Photos from the image-classification dataset "Fusar-classification" in the GitHub repository lokesh2503/Fusar-classification. Its 6 classes are: combined ship, dredger, passenger ship, tanker, tug, unspecified ship type.

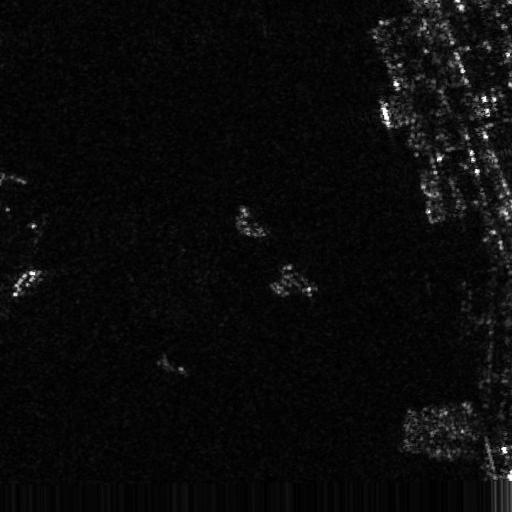
Label: unspecified ship type

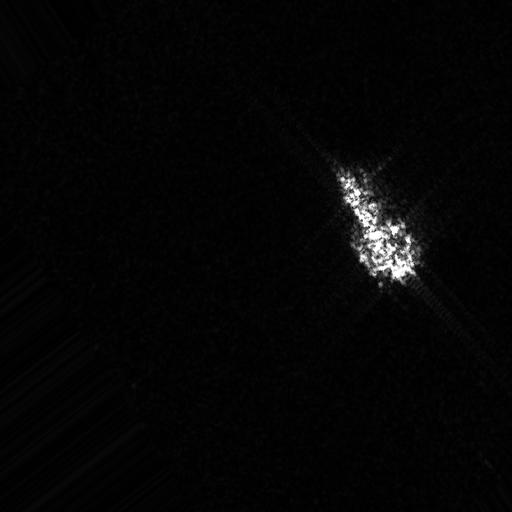
Label: dredger

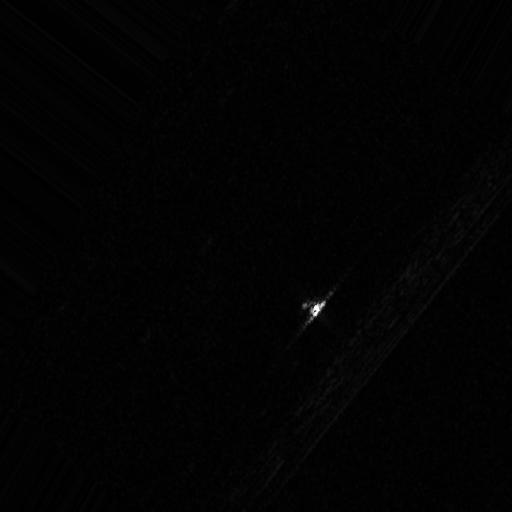
Label: tug

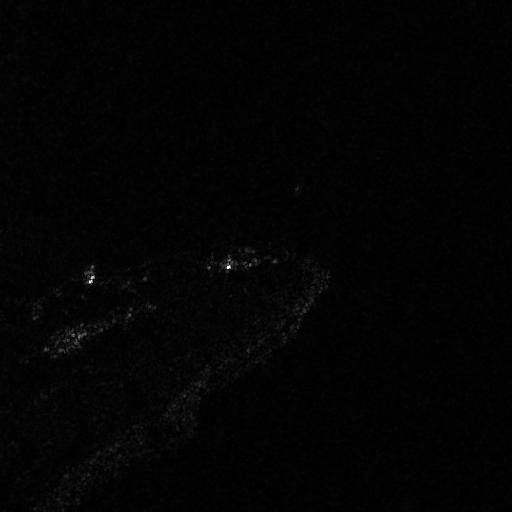
Label: passenger ship

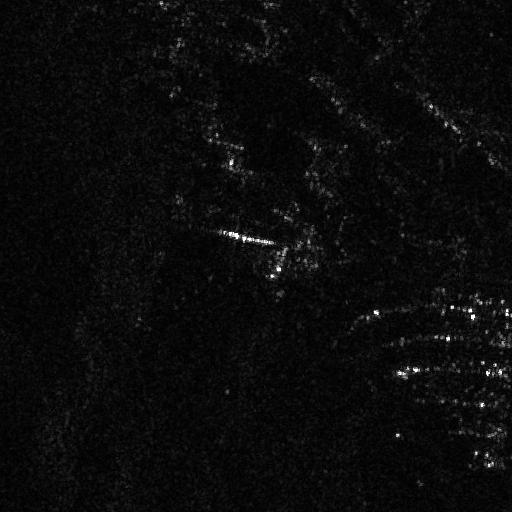
Label: combined ship

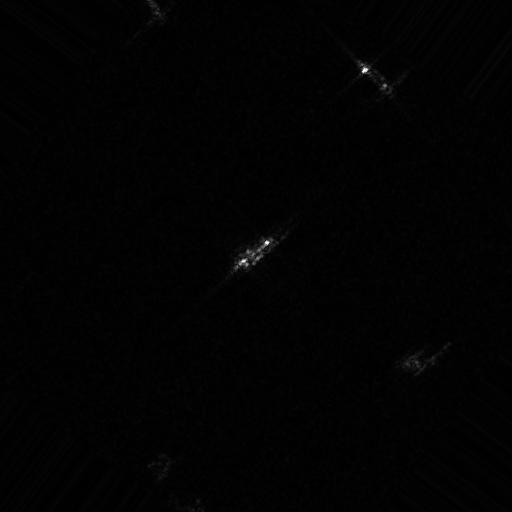
Label: tanker
